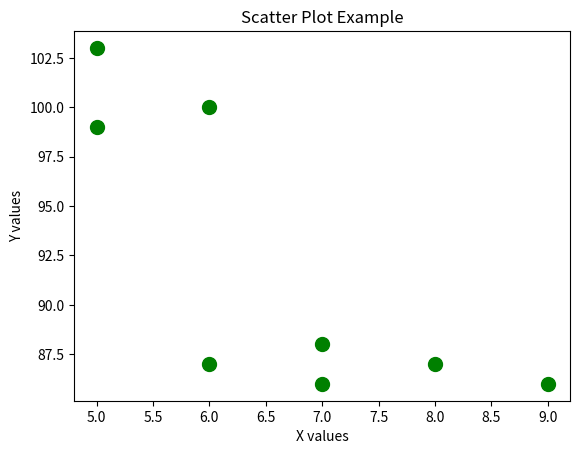

Reproduce this figure in Python.
import matplotlib.pyplot as plt

x = [5, 7, 8, 7, 6, 9, 5, 6]
y = [99, 86, 87, 88, 100, 86, 103, 87]

plt.scatter(x, y, color="green", marker="o", s=100)  # s = size
plt.title("Scatter Plot Example")
plt.xlabel("X values")
plt.ylabel("Y values")
plt.show()